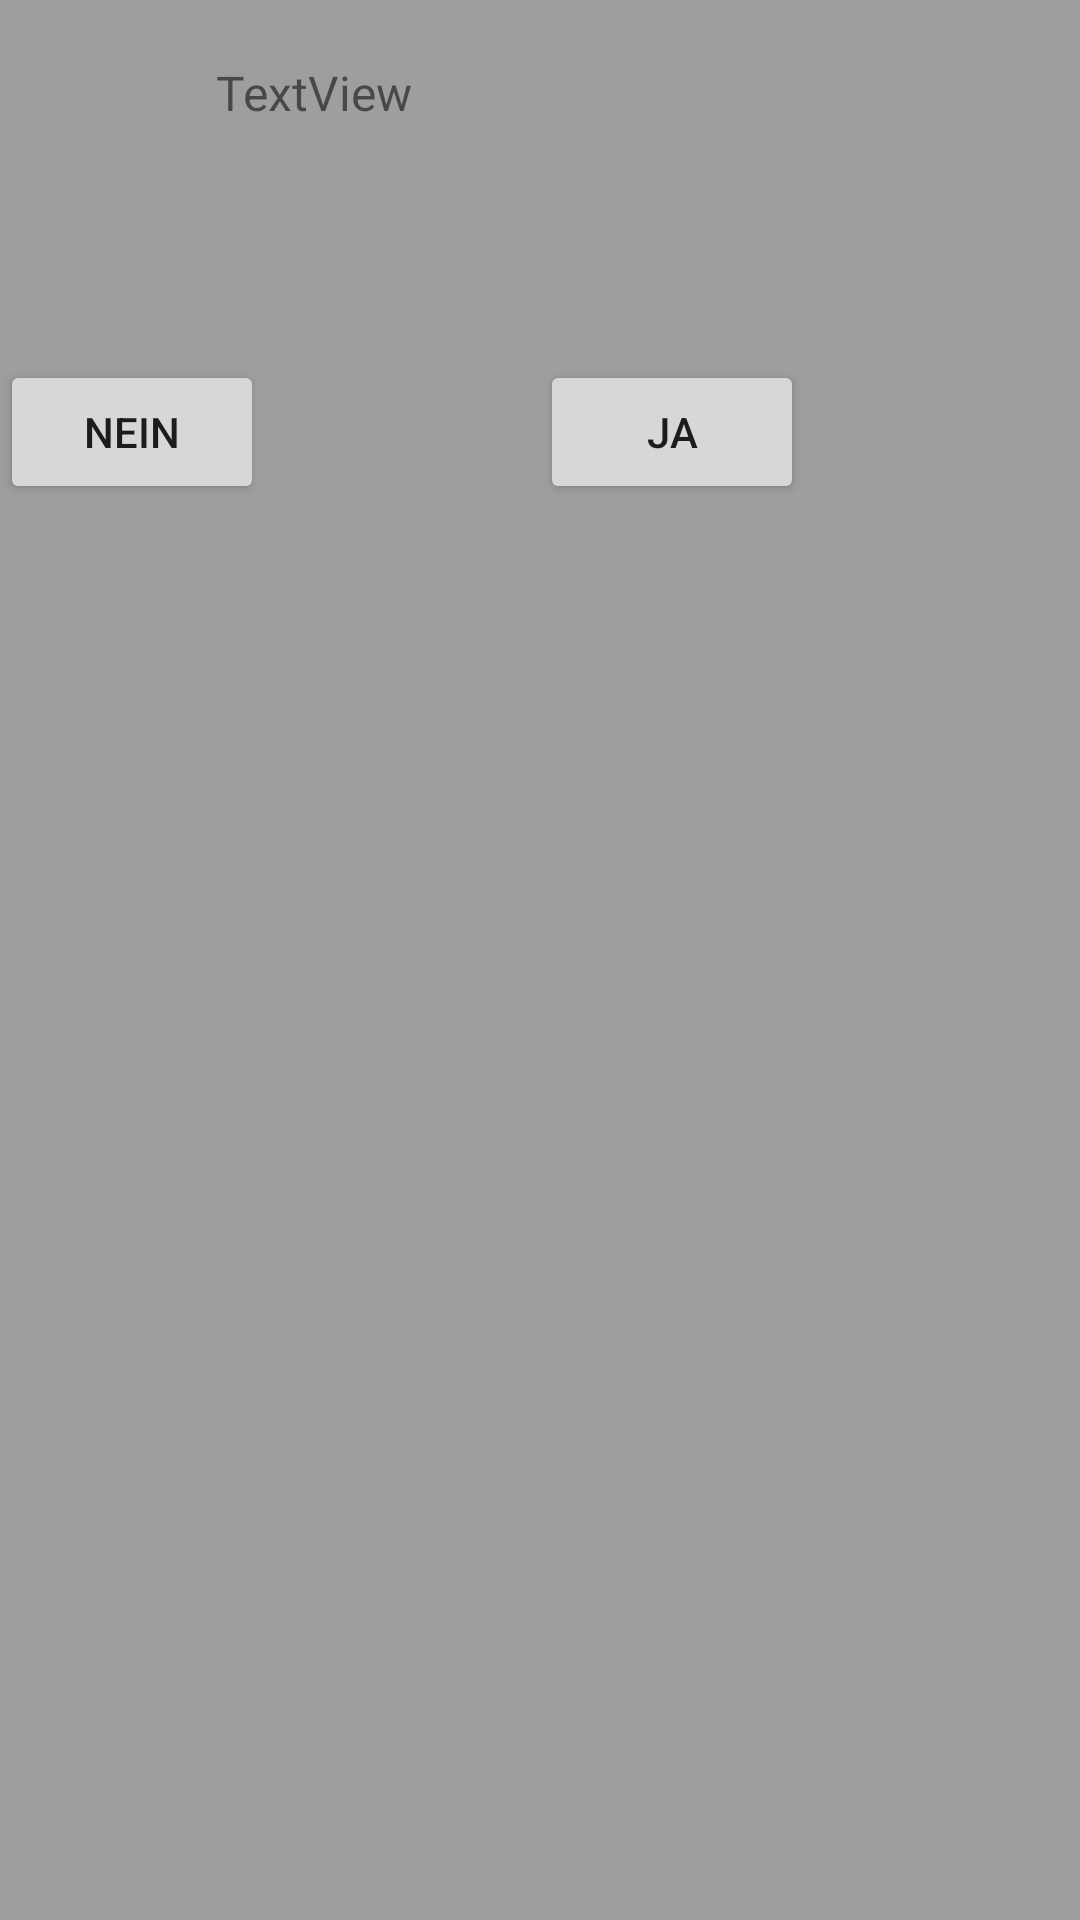

Here is an Android app screen rendered from its layout file. Give the layout XML and the strings, colors and styles it references.
<!-- AndroidManifest.xml: application theme Theme.AnimeSongsToYouTube -->
<!-- res/layout/confirm_popup.xml -->
<?xml version="1.0" encoding="utf-8"?>
<RelativeLayout xmlns:app="http://schemas.android.com/apk/res-auto"
    xmlns:android="http://schemas.android.com/apk/res/android"
    android:layout_width="wrap_content"
    android:layout_height="wrap_content"
    android:background="#9E9E9E">

    <TextView
        android:id="@+id/doYouWantText"
        android:layout_width="216dp"
        android:layout_height="88dp"
        android:layout_centerHorizontal="true"
        android:layout_marginTop="20dp"
        android:layout_marginEnd="30dp"
        android:layout_marginBottom="30dp"
        android:text="TextView"
        android:textSize="16sp" />

    <Button
        android:id="@+id/buttonYes"
        android:layout_width="wrap_content"
        android:layout_height="wrap_content"
        android:layout_marginStart="180dp"
        android:layout_marginTop="120dp"
        android:text="Ja"
        app:layout_constraintStart_toStartOf="parent"
        app:layout_constraintTop_toBottomOf="@+id/doYouWantText" />

    <Button
        android:id="@+id/buttonNo"
        android:layout_width="wrap_content"
        android:layout_height="wrap_content"
        android:layout_marginStart="0dp"
        android:layout_marginTop="120dp"
        android:text="Nein"
        app:layout_constraintStart_toEndOf="@+id/buttonYes"
        app:layout_constraintTop_toBottomOf="@+id/doYouWantText" />

</RelativeLayout>
<!-- resources referenced by this layout -->
<resources>
  <style name="Theme.AnimeSongsToYouTube" parent="Theme.MaterialComponents.DayNight.DarkActionBar">
          
          <item name="colorPrimary">@color/purple_500</item>
          <item name="colorPrimaryVariant">@color/purple_700</item>
          <item name="colorOnPrimary">@color/white</item>
          
          <item name="colorSecondary">@color/teal_200</item>
          <item name="colorSecondaryVariant">@color/teal_700</item>
          <item name="colorOnSecondary">@color/black</item>
          
          <item name="android:statusBarColor" tools:targetApi="l">?attr/colorPrimaryVariant</item>
          
          <item name="preferenceTheme">@style/PreferenceThemeOverlay.v14.Material</item>
      </style>
  <!-- not gathered from this repository: default colours our renderer supplied (Android Studio template values) -->
  <color name="purple_500">#FF6200EE</color>
  <color name="purple_700">#FF3700B3</color>
  <color name="teal_200">#FF03DAC5</color>
  <color name="teal_700">#FF018786</color>
  <color name="black">#FF000000</color>
  <color name="white">#FFFFFFFF</color>
</resources>
